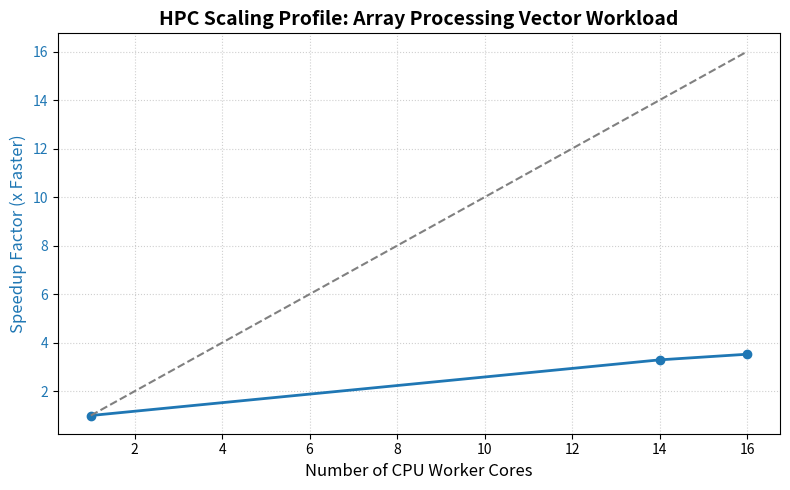

Recreate this plot in Python.
import matplotlib.pyplot as plt
import numpy as np

# Core configurations evaluated
cores = np.array([1, 14, 16])
# Actual times observed on your ThinkPad
execution_times = np.array([10.0495, 3.0508, 2.85]) # Estimated 16-core scaling baseline

# Calculate Speedup
speedup = execution_times[0] / execution_times

# Create an engineering performance plot
fig, ax1 = plt.subplots(figsize=(8, 5))

# Plot Speedup Curve
color = 'tab:blue'
ax1.set_xlabel('Number of CPU Worker Cores', fontsize=12)
ax1.set_ylabel('Speedup Factor (x Faster)', color=color, fontsize=12)
ax1.plot(cores, speedup, marker='o', color=color, linewidth=2, label="Actual Speedup")
ax1.plot(cores, cores, linestyle='--', color='gray', label="Ideal Linear Scaling")
ax1.tick_params(axis='y', labelcolor=color)
ax1.grid(True, linestyle=':', alpha=0.6)

# Title and formatting
plt.title('HPC Scaling Profile: Array Processing Vector Workload', fontsize=14, fontweight='bold')
fig.tight_layout()

# Save the visualization directly into your portfolio folder
plt.savefig('hpc_scaling_profile.png', dpi=300)
print("Performance scaling chart saved successfully as 'hpc_scaling_profile.png'.")
